The GitHub repository NorwegianIcecube/DNN_AE_GAN contains a labelled image folder "food11_augmented" with 11 categories: bread, dairy product, dessert, egg, fried food, meat, noodles pasta, rice, seafood, soup, vegetable fruit. Examples follow, each with its label.

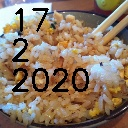
Label: rice

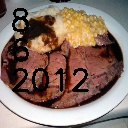
Label: meat

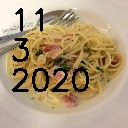
Label: noodles pasta

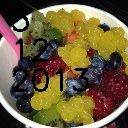
Label: dessert

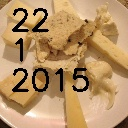
Label: dairy product

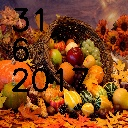
Label: vegetable fruit
